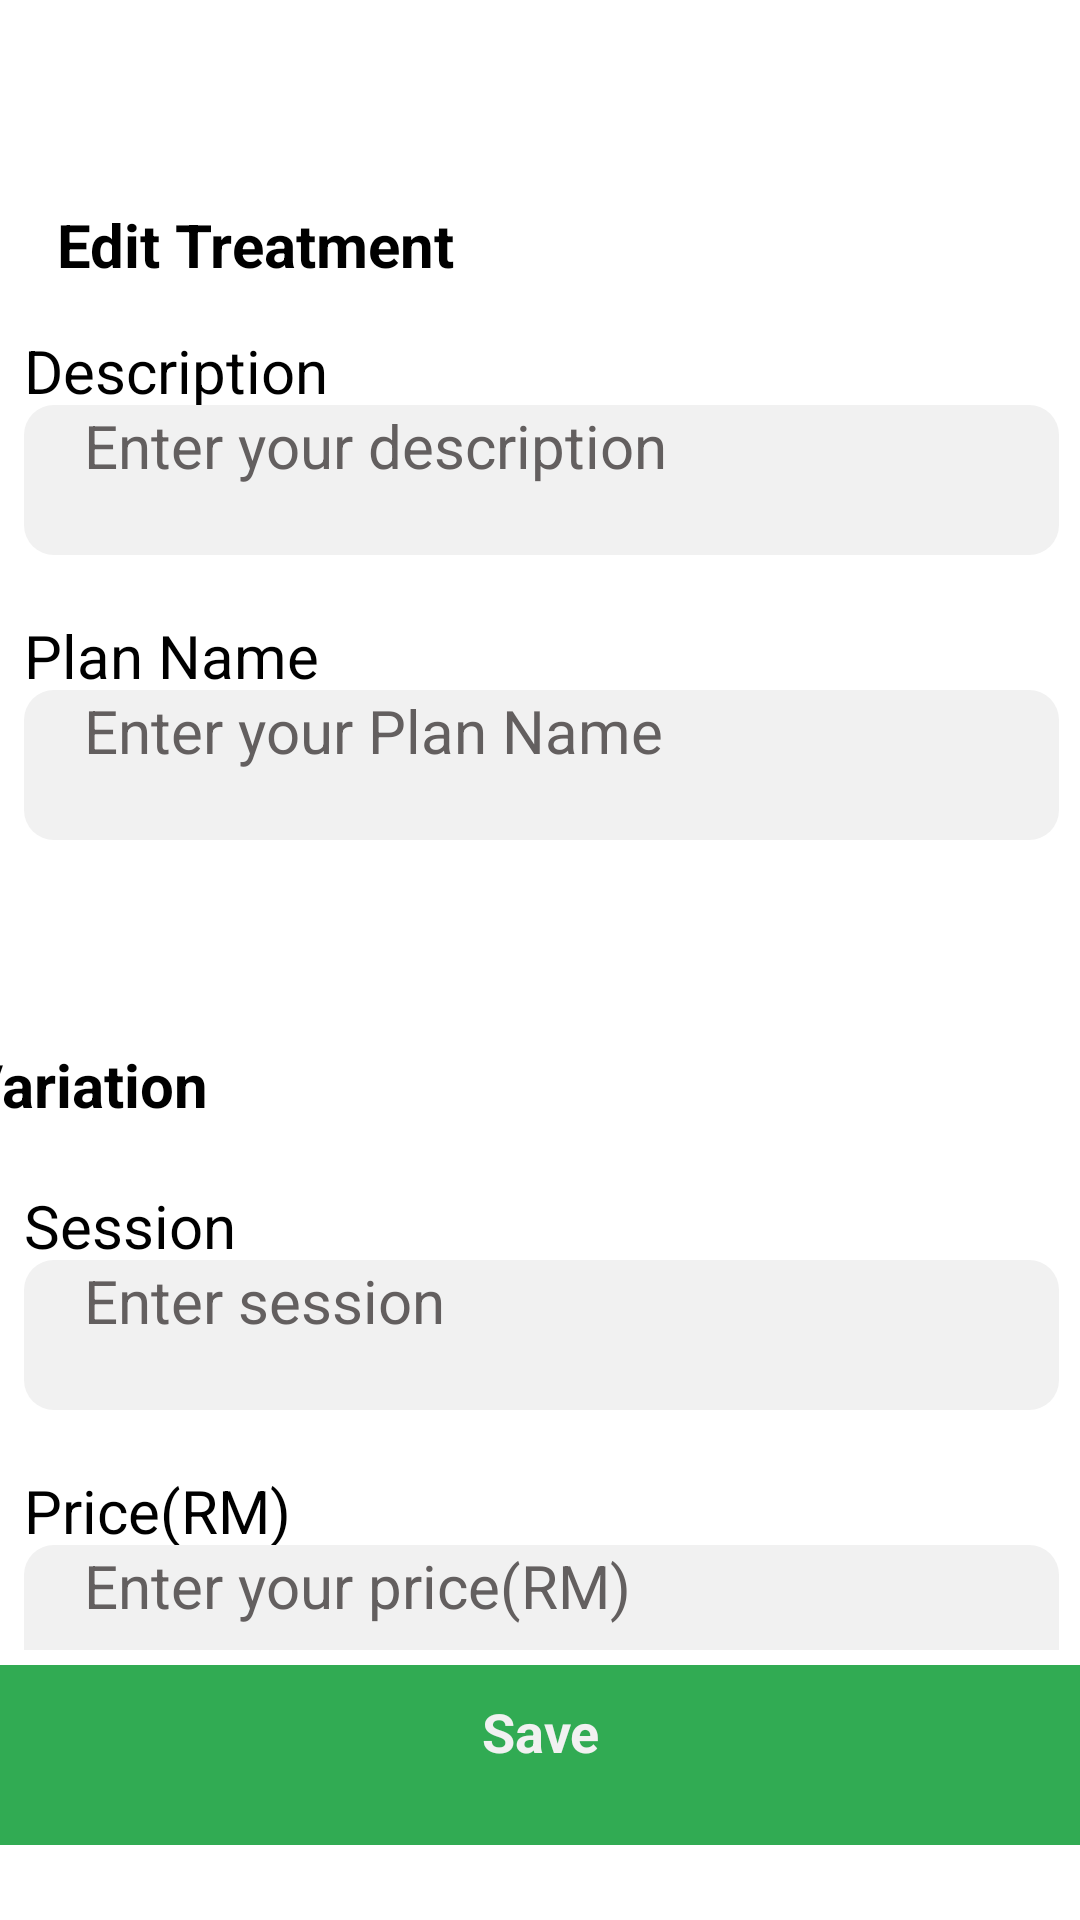

The Android layout XML behind this screen, and the referenced resources:
<!-- AndroidManifest.xml: application theme Theme.Ohxinli -->
<!-- res/layout/activity_edit_treatment.xml -->
<?xml version="1.0" encoding="utf-8"?>
<androidx.drawerlayout.widget.DrawerLayout xmlns:android="http://schemas.android.com/apk/res/android"
    xmlns:tools="http://schemas.android.com/tools"
    xmlns:app="http://schemas.android.com/apk/res-auto"
    android:layout_height="match_parent"
    android:layout_width="match_parent"
    android:id="@+id/drawer_layout">

    <androidx.constraintlayout.widget.ConstraintLayout
        android:layout_width="match_parent"
        android:layout_height="match_parent"
        android:background="#FFFFFF">

        <TextView
            android:id="@+id/page"
            android:layout_width="wrap_content"
            android:layout_height="wrap_content"
            android:layout_marginTop="68dp"
            android:text="Edit Treatment"
            android:textColor="@color/black"
            android:textSize="20dp"
            android:textStyle="bold"
            app:layout_constraintEnd_toEndOf="parent"
            app:layout_constraintHorizontal_bias="0.084"
            app:layout_constraintStart_toStartOf="parent"
            app:layout_constraintTop_toTopOf="parent" />

        <ScrollView
            android:id="@+id/scrollView2"
            android:layout_width="395dp"
            android:layout_height="450dp"

            android:padding="5dp"
            android:layout_marginStart="1dp"
            android:layout_marginTop="10dp"
            android:layout_marginEnd="1dp"
            android:orientation="horizontal"
            app:layout_constraintEnd_toEndOf="parent"
            app:layout_constraintStart_toStartOf="parent"
            app:layout_constraintTop_toBottomOf="@+id/page">

            <LinearLayout
                android:layout_width="match_parent"
                android:layout_height="wrap_content"
                android:orientation="vertical">

                <TextView
                    android:layout_width="291dp"
                    android:layout_height="25dp"
                    android:layout_marginLeft="20dp"
                    android:layout_marginRight="20dp"
                    android:text="Description"
                    android:textColor="@color/black"
                    android:textSize="20dp" />

                <EditText
                    android:id="@+id/description"
                    android:layout_width="match_parent"
                    android:layout_height="50dp"
                    android:layout_marginLeft="20dp"
                    android:layout_marginRight="20dp"
                    android:background="@drawable/column_design"
                    android:ems="10"
                    android:hint="Enter your description"
                    android:textColor="@color/black"
                    android:textColorHint="@color/hintColor"
                    android:textSize="20dp" />

                <TextView
                    android:layout_width="291dp"
                    android:layout_height="25dp"
                    android:layout_marginLeft="20dp"
                    android:layout_marginTop="20dp"
                    android:layout_marginRight="20dp"
                    android:text="Plan Name"
                    android:textColor="@color/black"
                    android:textSize="20dp" />

                <EditText
                    android:id="@+id/planname"
                    android:layout_width="match_parent"
                    android:layout_height="50dp"
                    android:layout_marginLeft="20dp"
                    android:layout_marginRight="20dp"
                    android:background="@drawable/column_design"
                    android:ems="10"
                    android:hint="Enter your Plan Name"
                    android:textColor="@color/black"
                    android:textColorHint="@color/hintColor"
                    android:textSize="20dp" />



                <TextView

                    android:layout_width="wrap_content"
                    android:layout_height="wrap_content"
                    android:layout_marginTop="68dp"
                    android:text="Variation"
                    android:textColor="@color/black"
                    android:textSize="20dp"
                    android:textStyle="bold"></TextView>

                <TextView
                    android:layout_width="291dp"
                    android:layout_height="25dp"
                    android:layout_marginLeft="20dp"
                    android:layout_marginTop="20dp"
                    android:layout_marginRight="20dp"
                    android:text="Session"
                    android:textColor="@color/black"
                    android:textSize="20dp" />

                <EditText
                    android:id="@+id/sessionVal"
                    android:layout_width="match_parent"
                    android:layout_height="50dp"
                    android:layout_marginLeft="20dp"
                    android:layout_marginRight="20dp"
                    android:background="@drawable/column_design"
                    android:ems="10"
                    android:hint="Enter session"
                    android:textColor="@color/black"
                    android:textColorHint="@color/hintColor"
                    android:textSize="20dp" />

                <TextView
                    android:layout_width="291dp"
                    android:layout_height="25dp"
                    android:layout_marginLeft="20dp"
                    android:layout_marginTop="20dp"
                    android:layout_marginRight="20dp"
                    android:text="Price(RM)"
                    android:textColor="@color/black"
                    android:textSize="20dp" />

                <EditText
                    android:id="@+id/price"
                    android:layout_width="match_parent"
                    android:layout_height="50dp"
                    android:layout_marginLeft="20dp"
                    android:layout_marginRight="20dp"
                    android:background="@drawable/column_design"
                    android:ems="10"
                    android:inputType="number"
                    android:hint="Enter your price(RM)"
                    android:textColor="@color/black"
                    android:textColorHint="@color/hintColor"
                    android:textSize="20dp" />


            </LinearLayout>

        </ScrollView>


        <Button
            android:id="@+id/savebtn"
            android:layout_width="match_parent"
            android:layout_height="60dp"
            android:background="@color/btnDone"
            android:backgroundTint="@color/btnDone"
            android:padding="10dp"
            android:text="Save"
            android:textAlignment="center"
            android:textColor="@color/buttonMain"
            android:textSize="18dp"
            android:textStyle="bold"
            app:layout_constraintEnd_toEndOf="parent"
            app:layout_constraintHorizontal_bias="0.0"
            app:layout_constraintStart_toStartOf="parent"
            app:layout_constraintTop_toBottomOf="@+id/scrollView2" />

    </androidx.constraintlayout.widget.ConstraintLayout>

    <com.google.android.material.navigation.NavigationView
        android:layout_width="wrap_content"
        android:layout_height="match_parent"
        android:layout_gravity="start"
        android:id="@+id/navView"
        app:menu="@menu/navigation_menu_rehab" />

</androidx.drawerlayout.widget.DrawerLayout>
<!-- resources referenced by this layout -->
<resources>
  <color name="black">#FF000000</color>
  <color name="btnDone">#31AB53</color>
  <color name="buttonMain">#F1F1F1</color>
  <color name="hintColor">#635F5F</color>
  <!-- drawable column_design (drawable) -->
  <?xml version="1.0" encoding="utf-8"?>
  <selector xmlns:android="http://schemas.android.com/apk/res/android">
      <item>
          <shape android:shape="rectangle">
              <solid android:color="#F1F1F1"/>
              <padding android:left="20dp" android:right="20dp" />
              <corners android:radius="10dp" />
  
          </shape>
      </item>
  </selector>
  <style name="Theme.Ohxinli" parent="Theme.MaterialComponents.DayNight.DarkActionBar">
          
          <item name="colorPrimary">@color/purple_200</item>
          <item name="colorPrimaryVariant">@color/purple_700</item>
          <item name="colorOnPrimary">@color/black</item>
          
          <item name="colorSecondary">@color/teal_200</item>
          <item name="colorSecondaryVariant">@color/teal_200</item>
          <item name="colorOnSecondary">@color/black</item>
          
          <item name="android:statusBarColor" tools:targetApi="l">?attr/colorPrimaryVariant</item>
          
      </style>
  <color name="purple_200">#FFBB86FC</color>
  <color name="purple_700">#FF3700B3</color>
  <color name="teal_200">#FF03DAC5</color>
</resources>
